Run: headless pygame with SDL's dummy video driver; simulated clock (each Clock.tick advances the game by its frame time, no real sleeping); random seed 0; keys injected as events and as key.get_pressed() state; no mouse input.
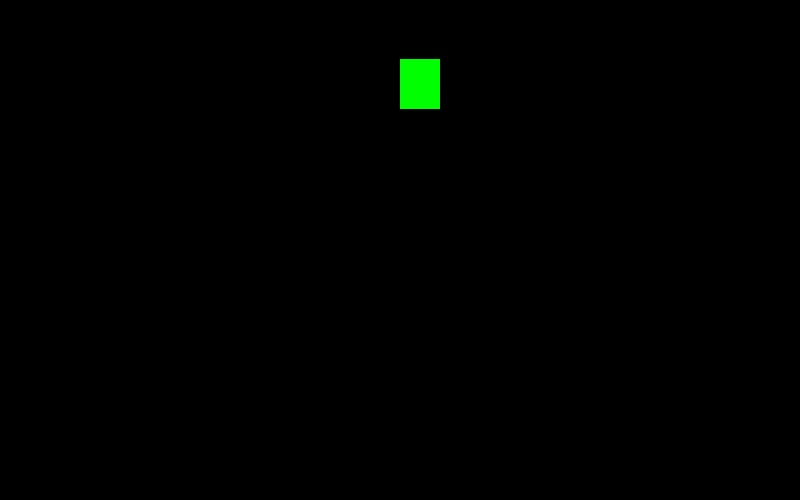
Frame 1 of 4 · flips 1–60 · no input
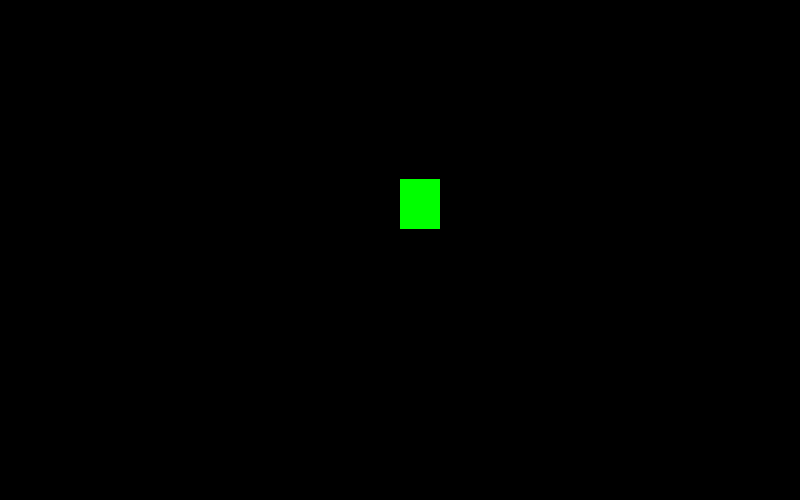
Frame 2 of 4 · flips 61–180 · tapped SPACE, RETURN · held RIGHT (→), D
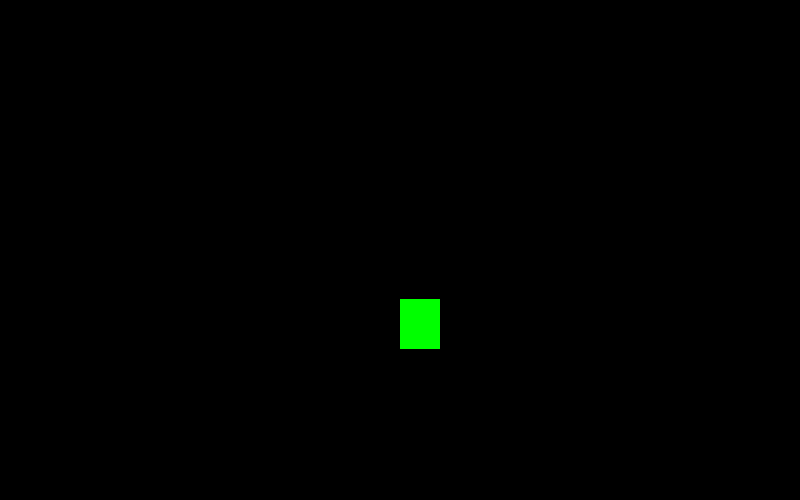
Frame 3 of 4 · flips 181–300 · held DOWN (↓), S
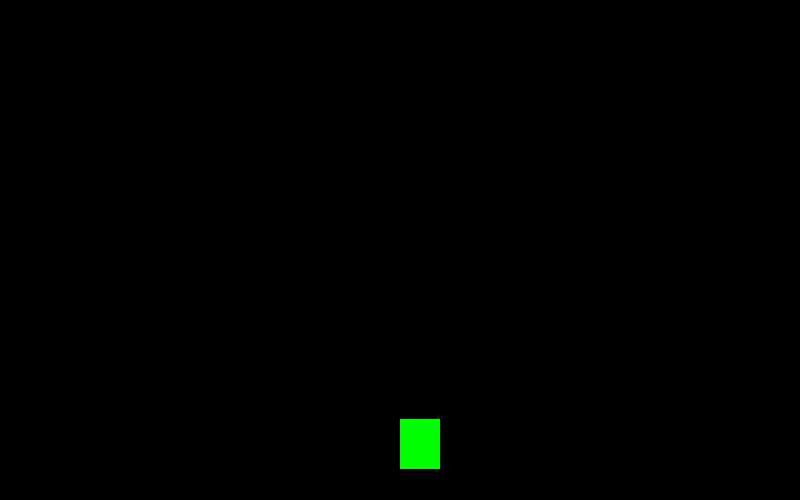
Frame 4 of 4 · flips 301–420 · held LEFT (←), A, UP (↑), W

The pygame program that drew these frames:

import pygame
pygame.init()

largura = 800
altura = 500
x = largura/2
y = 0

tela = pygame.display.set_mode((largura, altura))
pygame.display.set_caption(" ??? ")
fps = pygame.time.Clock()

jogo_aberto = True
while jogo_aberto:
    fps.tick(70)
    tela.fill((0, 0, 0))
    for event in pygame.event.get():
        if event.type == pygame.QUIT:
            jogo_aberto = False
    pygame.draw.rect(tela, (0, 255, 0), (x, y, 40, 50))
    if y >= altura:
        y = 0
    y += 1
    pygame.display.update()
pygame.quit()
